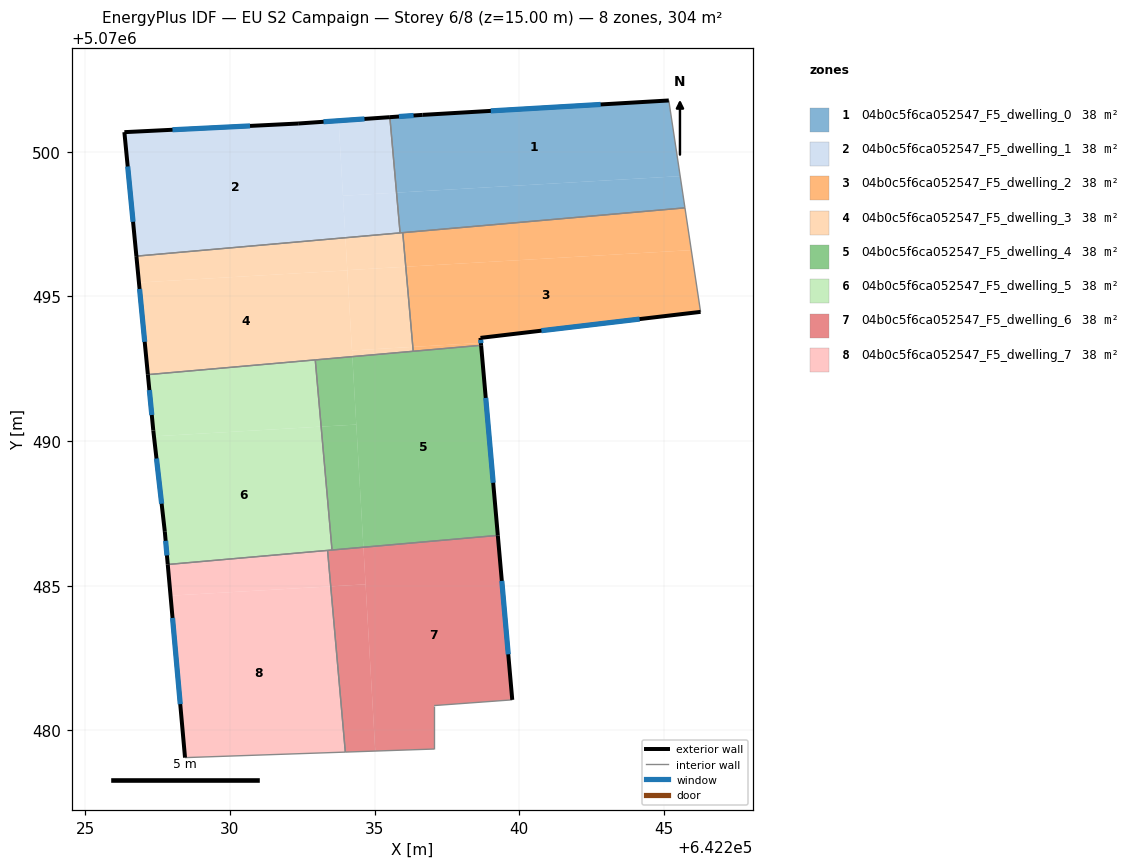
=== STOREY PLAN SPEC (per zone: floor XY polygon, exterior-wall plan segments, windows/doors) ===
zone 1: 04b0c5f6ca052547_F5_dwelling_0  (37.9 m²)
  floor: (642245.56, 5070499.16) (642245.17, 5070501.77) (642236.66, 5070501.27) (642235.53, 5070501.20) (642235.76, 5070498.59)
  floor: (642245.72, 5070498.06) (642245.56, 5070499.16) (642235.76, 5070498.59) (642235.88, 5070497.20)
  exterior wall: (642235.53, 5070501.20) – (642236.66, 5070501.27)  [1.1 m]
    window: (642235.84, 5070501.22) – (642236.35, 5070501.25)  [0.7 m²]
  exterior wall: (642236.66, 5070501.27) – (642245.17, 5070501.77)  [8.5 m]
    window: (642239.01, 5070501.41) – (642242.81, 5070501.63)  [5.1 m²]
  interior walls: 4
zone 2: 04b0c5f6ca052547_F5_dwelling_1  (37.9 m²)
  floor: (642233.99, 5070497.03) (642233.75, 5070501.07) (642232.36, 5070500.97) (642226.35, 5070500.68) (642226.77, 5070496.39)
  floor: (642235.76, 5070498.59) (642235.53, 5070501.20) (642233.75, 5070501.07) (642233.91, 5070498.48)
  floor: (642235.88, 5070497.20) (642235.76, 5070498.59) (642233.91, 5070498.48) (642233.99, 5070497.03)
  exterior wall: (642226.77, 5070496.39) – (642226.35, 5070500.68)  [4.3 m]
    window: (642226.65, 5070497.58) – (642226.47, 5070499.49)  [2.6 m²]
  exterior wall: (642226.35, 5070500.68) – (642232.36, 5070500.97)  [6.0 m]
    window: (642228.01, 5070500.76) – (642230.69, 5070500.89)  [3.6 m²]
  exterior wall: (642232.36, 5070500.97) – (642235.53, 5070501.20)  [3.2 m]
    window: (642233.23, 5070501.04) – (642234.65, 5070501.13)  [1.9 m²]
  interior walls: 2
zone 3: 04b0c5f6ca052547_F5_dwelling_2  (37.9 m²)
  floor: (642246.26, 5070494.47) (642245.94, 5070496.60) (642236.08, 5070496.03) (642236.32, 5070493.26) (642238.67, 5070493.39) (642238.66, 5070493.57)
  floor: (642245.94, 5070496.60) (642245.72, 5070498.06) (642235.97, 5070497.20) (642236.08, 5070496.03)
  floor: (642238.68, 5070493.31) (642238.67, 5070493.39) (642236.32, 5070493.26) (642236.33, 5070493.10)
  exterior wall: (642246.26, 5070494.47) – (642238.66, 5070493.57)  [7.7 m]
    window: (642244.16, 5070494.22) – (642240.76, 5070493.82)  [4.6 m²]
  exterior wall: (642238.66, 5070493.57) – (642238.68, 5070493.31)  [0.3 m]
    window: (642238.66, 5070493.50) – (642238.67, 5070493.38)  [0.2 m²]
  interior walls: 4
zone 4: 04b0c5f6ca052547_F5_dwelling_3  (37.9 m²)
  floor: (642234.23, 5070492.92) (642234.06, 5070495.90) (642226.85, 5070495.48) (642227.16, 5070492.30)
  floor: (642234.06, 5070495.90) (642233.99, 5070497.03) (642226.77, 5070496.39) (642226.85, 5070495.48)
  floor: (642236.32, 5070493.26) (642236.08, 5070496.03) (642234.06, 5070495.91) (642234.22, 5070493.13)
  floor: (642236.33, 5070493.10) (642236.32, 5070493.26) (642234.22, 5070493.13) (642234.23, 5070492.92)
  floor: (642236.08, 5070496.03) (642235.97, 5070497.20) (642233.99, 5070497.03) (642234.06, 5070495.91)
  exterior wall: (642227.16, 5070492.30) – (642226.77, 5070496.39)  [4.1 m]
    window: (642227.05, 5070493.43) – (642226.88, 5070495.26)  [2.5 m²]
  interior walls: 5
zone 5: 04b0c5f6ca052547_F5_dwelling_4  (37.9 m²)
  floor: (642234.37, 5070490.57) (642234.23, 5070492.92) (642232.95, 5070492.81) (642233.15, 5070490.50)
  floor: (642234.61, 5070486.33) (642234.37, 5070490.57) (642233.15, 5070490.50) (642233.53, 5070486.24)
  floor: (642239.26, 5070486.74) (642238.68, 5070493.31) (642234.23, 5070492.92) (642234.61, 5070486.33)
  exterior wall: (642238.68, 5070493.31) – (642239.26, 5070486.74)  [6.6 m]
    window: (642238.84, 5070491.49) – (642239.10, 5070488.56)  [3.9 m²]
  interior walls: 4
zone 6: 04b0c5f6ca052547_F5_dwelling_5  (37.9 m²)
  floor: (642233.53, 5070486.24) (642233.15, 5070490.50) (642227.37, 5070490.16) (642227.75, 5070486.87) (642227.85, 5070485.74)
  floor: (642233.15, 5070490.50) (642232.95, 5070492.81) (642227.16, 5070492.30) (642227.35, 5070490.37) (642227.37, 5070490.16)
  exterior wall: (642227.85, 5070485.74) – (642227.75, 5070486.87)  [1.1 m]
    window: (642227.82, 5070486.05) – (642227.78, 5070486.55)  [0.7 m²]
  exterior wall: (642227.75, 5070486.87) – (642227.35, 5070490.37)  [3.5 m]
    window: (642227.64, 5070487.84) – (642227.46, 5070489.40)  [2.1 m²]
  exterior wall: (642227.35, 5070490.37) – (642227.16, 5070492.30)  [1.9 m]
    window: (642227.30, 5070490.90) – (642227.21, 5070491.76)  [1.2 m²]
  interior walls: 4
zone 7: 04b0c5f6ca052547_F5_dwelling_6  (37.9 m²)
  floor: (642239.76, 5070481.06) (642239.26, 5070486.74) (642234.61, 5070486.33) (642235.02, 5070479.29) (642237.05, 5070479.36) (642237.05, 5070480.86)
  floor: (642235.02, 5070479.29) (642234.69, 5070485.05) (642233.48, 5070484.98) (642233.99, 5070479.25)
  floor: (642234.69, 5070485.05) (642234.61, 5070486.33) (642233.53, 5070486.24) (642233.37, 5070486.22) (642233.48, 5070484.98)
  exterior wall: (642239.26, 5070486.74) – (642239.76, 5070481.06)  [5.7 m]
    window: (642239.40, 5070485.17) – (642239.62, 5070482.63)  [3.4 m²]
  interior walls: 6
zone 8: 04b0c5f6ca052547_F5_dwelling_7  (37.9 m²)
  floor: (642233.99, 5070479.25) (642233.48, 5070484.98) (642227.95, 5070484.66) (642228.45, 5070479.06)
  floor: (642233.48, 5070484.98) (642233.37, 5070486.22) (642227.85, 5070485.74) (642227.95, 5070484.66)
  exterior wall: (642228.45, 5070479.06) – (642227.85, 5070485.74)  [6.7 m]
    window: (642228.28, 5070480.91) – (642228.02, 5070483.89)  [4.0 m²]
  interior walls: 3

=== DERIVED (storey summary) ===
Building: EU S2 Campaign
Storey: 6 of 8  (floor level z = 15.00 m)
Storey gross floor area: 303.6 m²
Zones on this storey: 8
  - 04b0c5f6ca052547_F5_dwelling_0: floor 37.9 m²; exterior wall 9.7 m (29.0 m²); 2 window(s) 5.8 m²; WWR 19.9%
  - 04b0c5f6ca052547_F5_dwelling_1: floor 37.9 m²; exterior wall 13.5 m (40.5 m²); 3 window(s) 8.1 m²; WWR 19.9%
  - 04b0c5f6ca052547_F5_dwelling_2: floor 37.9 m²; exterior wall 7.9 m (23.7 m²); 2 window(s) 4.7 m²; WWR 19.9%
  - 04b0c5f6ca052547_F5_dwelling_3: floor 37.9 m²; exterior wall 4.1 m (12.3 m²); 1 window(s) 2.5 m²; WWR 19.9%
  - 04b0c5f6ca052547_F5_dwelling_4: floor 37.9 m²; exterior wall 6.6 m (19.8 m²); 1 window(s) 3.9 m²; WWR 19.9%
  - 04b0c5f6ca052547_F5_dwelling_5: floor 37.9 m²; exterior wall 6.6 m (19.8 m²); 3 window(s) 3.9 m²; WWR 19.9%
  - 04b0c5f6ca052547_F5_dwelling_6: floor 37.9 m²; exterior wall 5.7 m (17.1 m²); 1 window(s) 3.4 m²; WWR 19.9%
  - 04b0c5f6ca052547_F5_dwelling_7: floor 37.9 m²; exterior wall 6.7 m (20.1 m²); 1 window(s) 4.0 m²; WWR 19.9%
Zone adjacency (shared interzone walls):
  - 04b0c5f6ca052547_F5_dwelling_0 ↔ 04b0c5f6ca052547_F5_dwelling_1
  - 04b0c5f6ca052547_F5_dwelling_0 ↔ 04b0c5f6ca052547_F5_dwelling_2
  - 04b0c5f6ca052547_F5_dwelling_0 ↔ 04b0c5f6ca052547_F5_dwelling_3
  - 04b0c5f6ca052547_F5_dwelling_1 ↔ 04b0c5f6ca052547_F5_dwelling_3
  - 04b0c5f6ca052547_F5_dwelling_2 ↔ 04b0c5f6ca052547_F5_dwelling_3
  - 04b0c5f6ca052547_F5_dwelling_2 ↔ 04b0c5f6ca052547_F5_dwelling_4
  - 04b0c5f6ca052547_F5_dwelling_3 ↔ 04b0c5f6ca052547_F5_dwelling_4
  - 04b0c5f6ca052547_F5_dwelling_3 ↔ 04b0c5f6ca052547_F5_dwelling_5
  - 04b0c5f6ca052547_F5_dwelling_4 ↔ 04b0c5f6ca052547_F5_dwelling_5
  - 04b0c5f6ca052547_F5_dwelling_4 ↔ 04b0c5f6ca052547_F5_dwelling_6
  - 04b0c5f6ca052547_F5_dwelling_5 ↔ 04b0c5f6ca052547_F5_dwelling_6
  - 04b0c5f6ca052547_F5_dwelling_5 ↔ 04b0c5f6ca052547_F5_dwelling_7
  - 04b0c5f6ca052547_F5_dwelling_6 ↔ 04b0c5f6ca052547_F5_dwelling_7